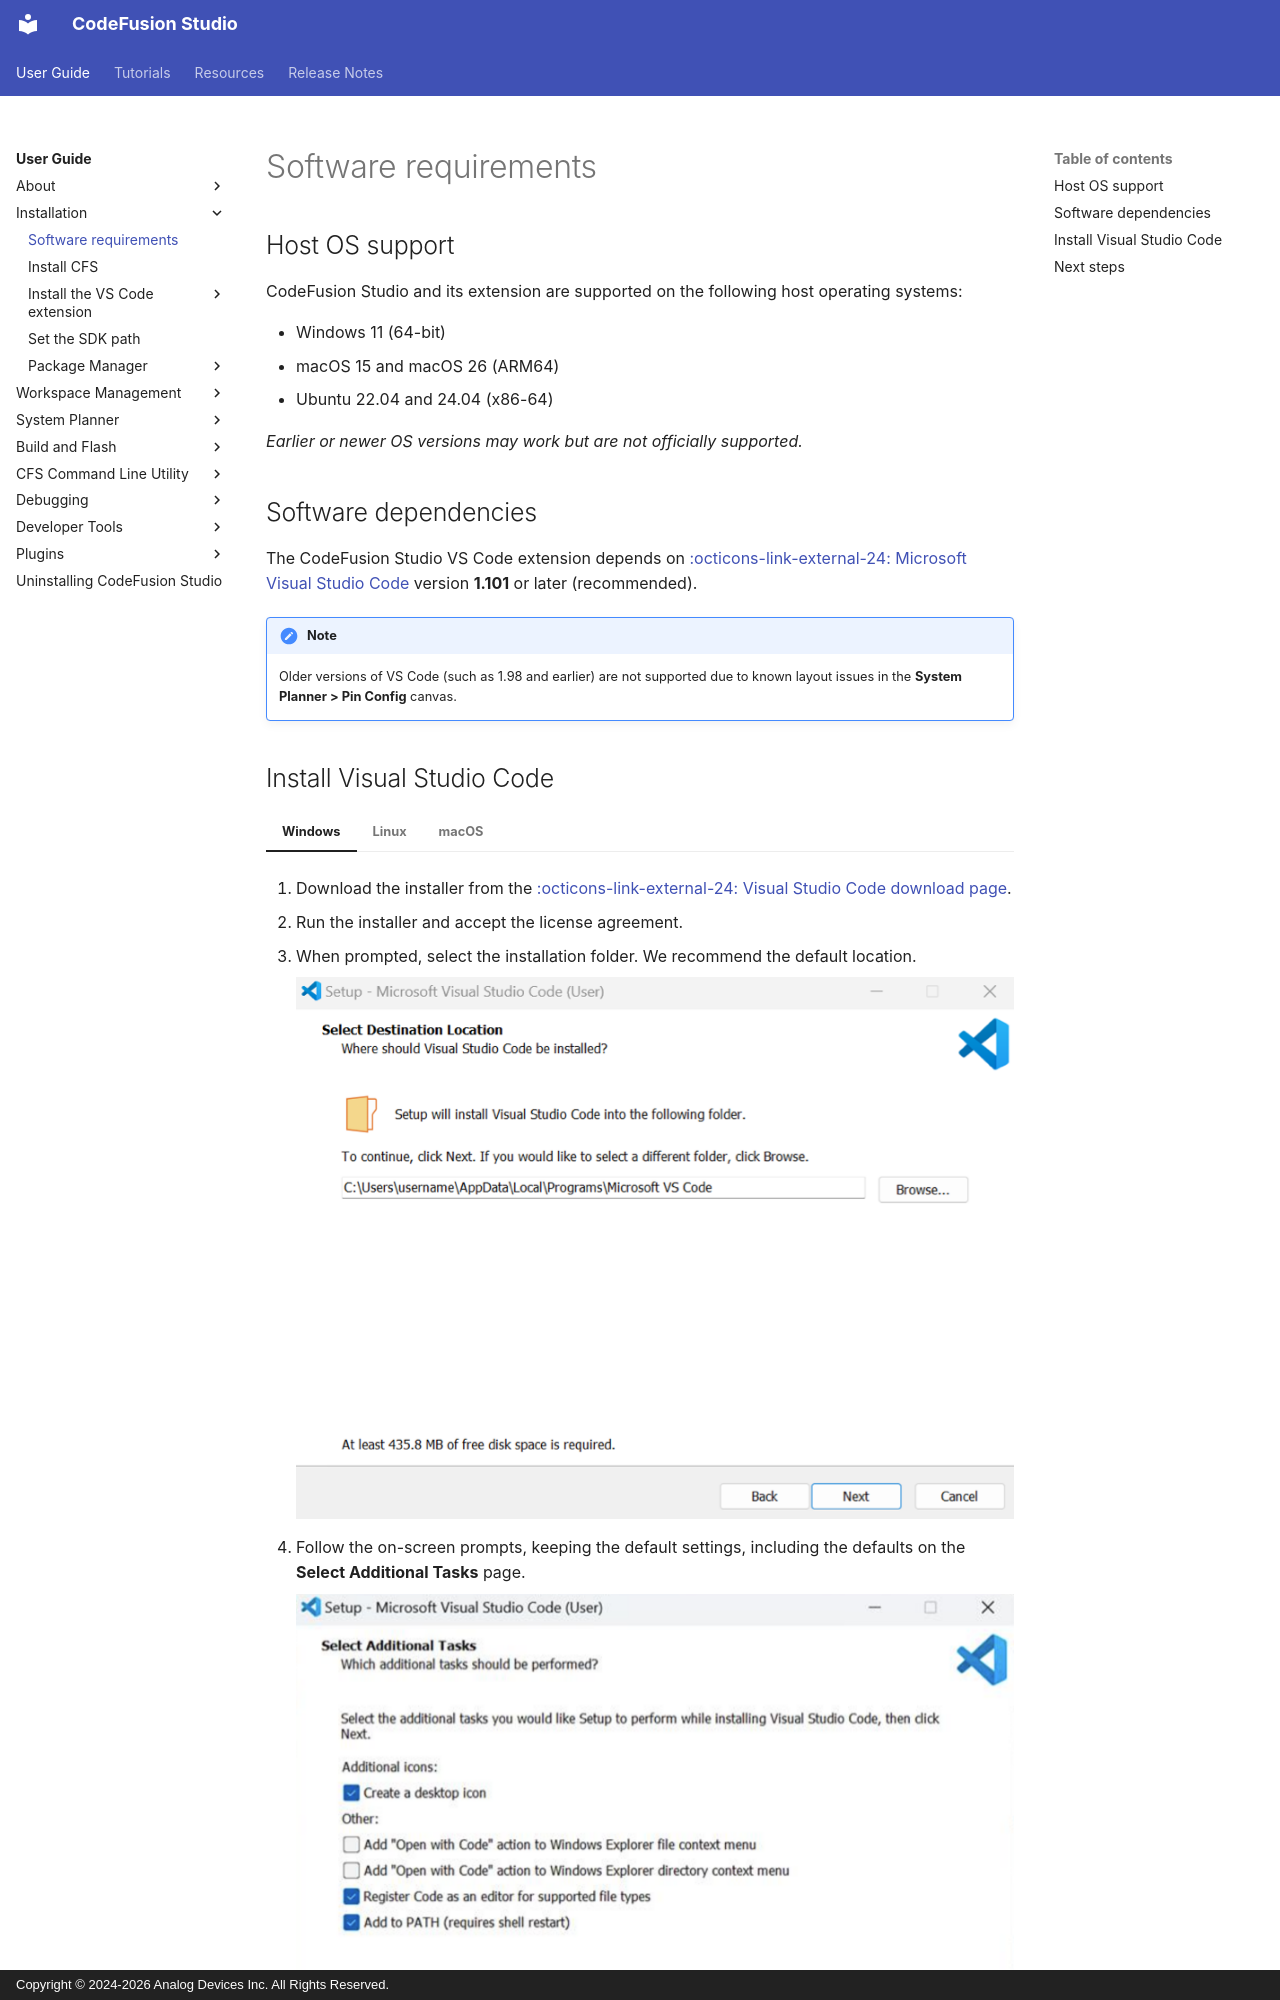

repository: analogdevicesinc/codefusion-studio · page: user-guide/installation/software-requirements/index.html · generator: mkdocs · copyright: Copyright © 2024-2026 Analog Devices Inc. All Rights Reserved.

---
description: Software Requirements for CodeFusion Studio
author: Analog Devices
date: 2026-09-03
---

# Software requirements

## Host OS support

CodeFusion Studio and its extension are supported on the following host operating systems:

- Windows 11 (64-bit)
- macOS 15 and macOS 26 (ARM64)
- Ubuntu 22.04 and 24.04 (x86-64)

*Earlier or newer OS versions may work but are not officially supported.*

## Software dependencies

The CodeFusion Studio VS Code extension depends on [:octicons-link-external-24: Microsoft Visual Studio Code](https://code.visualstudio.com/){:target="_blank"} version **1.101** or later (recommended).

!!! note
    Older versions of VS Code (such as 1.98 and earlier) are not supported due to known layout issues in the **System Planner > Pin Config** canvas.
